Dataset: DE_6205_2HP (GitHub, laexl/love-xyellow-lemon-). Classes: normal, ball14, ball21, ball7, inner14, inner21, inner7, outer14, outer21, outer7.

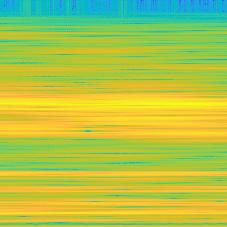
Label: ball14

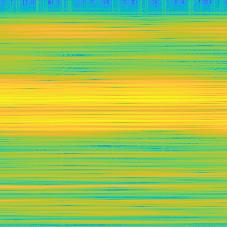
Label: outer7

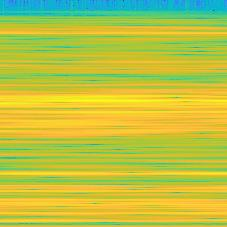
Label: ball21

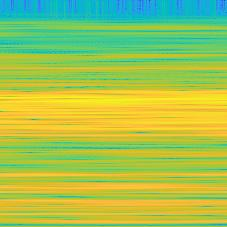
Label: ball7

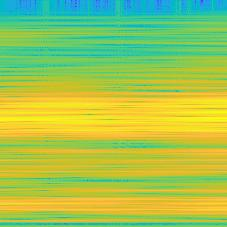
Label: inner21

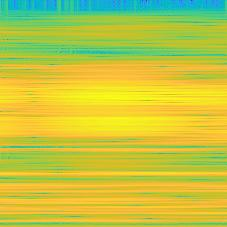
Label: inner14
